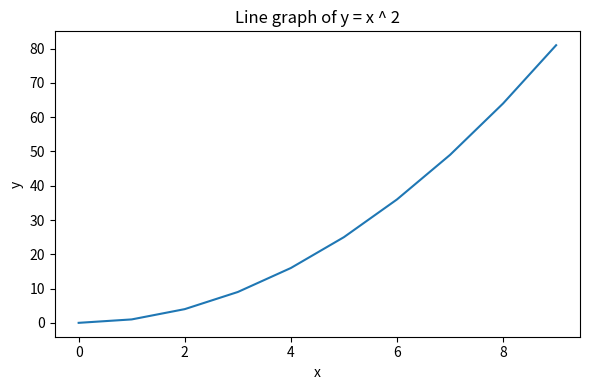

Write Python code to recreate this figure. (Note: this script raises an exception after producing the figure.)
# day3_plot_basics.py
import numpy as np
import matplotlib.pyplot as plt
np.random.seed(42)
def plot_line():
    x = np.arange(10)
    y = x ** 2
    fig,ax = plt.subplots(figsize=(6,4))
    ax.plot(x,y)
    ax.set_xlabel('x')
    ax.set_ylabel('y')
    ax.set_title('Line graph of y = x ^ 2')
    fig.tight_layout()
    fig.savefig('figures/day3_line_plot.png')
    plt.close(fig)
def plot_scatter():
    x = np.random.rand(50) * 100
    y = np.random.rand(50) * 100
    fig,ax = plt.subplots(figsize=(6,4))
    ax.scatter(x,y)
    ax.set_xlabel('x')
    ax.set_ylabel('y')
    ax.set_title('Scatter Plot of 50 Random Points')
    fig.tight_layout()
    fig.savefig('figures/day3_scatter_plot.png')
    plt.close(fig)
def plot_bar():
    names = ["Alice", "Bob", "Cindy", "David", "Eva"]
    scores = [88, 76, 95, 82, 90]
    fig,ax = plt.subplots(figsize=(6,4))
    bars = ax.bar(names, scores)
    ax.bar_label(bars, padding=3)
    ax.set_xlabel('names')
    ax.set_ylabel('scores')
    ax.set_ylim(0,105)
    ax.set_title('Scores of Five Students')
    fig.tight_layout()
    fig.savefig('figures/day3_bar_plot.png')
    plt.close(fig)
def plot_hist():
    fig,ax = plt.subplots(figsize=(6,4))
    x = np.random.randn(1000)
    ax.hist(x) #Histogram shows the distribution of a single variable
    ax.set_xlabel('x')
    ax.set_ylabel('frequency')
    ax.set_title('Hist for 1000 Random Numbers i.i.d Normal Distribution')
    fig.tight_layout()
    fig.savefig('figures/day3_hist_plot.png')
    plt.close(fig)
if __name__ == "__main__":
    plot_line()
    plot_scatter()
    plot_bar()
    plot_hist()
